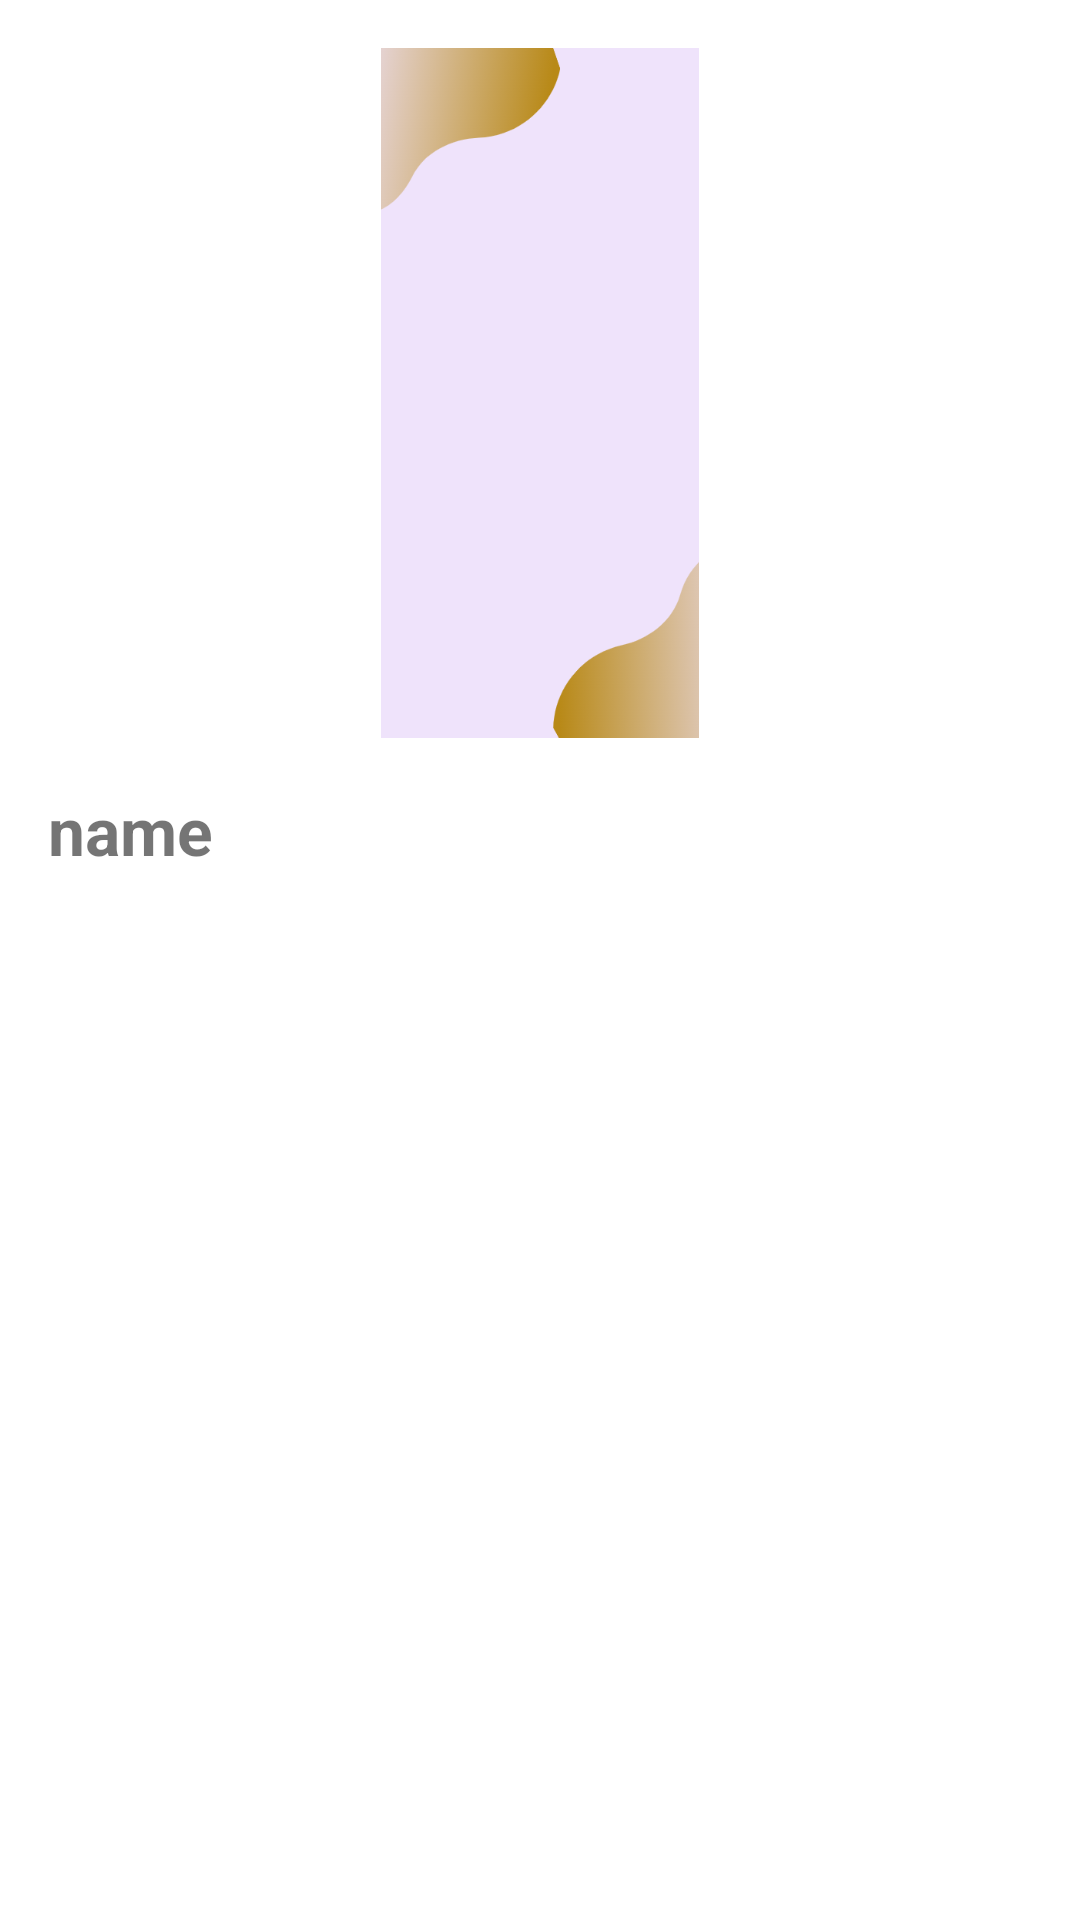

Write the Android layout XML for this screen, with the resource values it uses.
<!-- AndroidManifest.xml: application theme Theme.SocialMedia -->
<!-- res/layout/item.xml -->
<?xml version="1.0" encoding="utf-8"?>
<androidx.constraintlayout.widget.ConstraintLayout xmlns:android="http://schemas.android.com/apk/res/android"
    android:layout_width="match_parent"
    android:layout_height="wrap_content"
    android:padding="16dp"
    xmlns:app="http://schemas.android.com/apk/res-auto"
    app:cardCornerRadius="10dp"
    app:cardElevation="4dp"
    app:layout_constraintCircleRadius="5dp">

    <ImageView
        android:id="@+id/itemImg"
        android:layout_width="match_parent"
        android:layout_height="230dp"
        app:layout_constraintStart_toStartOf="parent"
        android:src="@drawable/image1"
        app:layout_constraintTop_toTopOf="parent"
        android:background="@drawable/ic_launcher_background" />

    <TextView
        android:id="@+id/itemName"
        android:layout_width="match_parent"
        android:layout_height="wrap_content"
        android:layout_marginTop="16dp"
        android:text="name"
        android:textSize="22dp"
        app:layout_constraintStart_toStartOf="parent"
        app:layout_constraintTop_toBottomOf="@+id/itemImg"
        android:textStyle="bold" />

</androidx.constraintlayout.widget.ConstraintLayout>
<!-- resources referenced by this layout -->
<resources>
  <!-- drawable image1: png bitmap (drawable, 37241 bytes) -->
  <style name="Theme.SocialMedia" parent="Theme.MaterialComponents.Light.NoActionBar">
          
          <item name="colorPrimary">#10F6A5</item>
          <item name="colorPrimaryVariant">#36108B</item>
          <item name="colorOnPrimary">@color/white</item>
          
          <item name="colorSecondary">@color/teal_200</item>
          <item name="colorSecondaryVariant">@color/teal_700</item>
          <item name="colorOnSecondary">@color/black</item>
          
          <item name="android:statusBarColor" tools:targetApi="21">?attr/colorPrimaryVariant</item>
          
      </style>
  <color name="white">#FFFFFFFF</color>
  <color name="teal_200">#FF03DAC5</color>
  <color name="teal_700">#FF018786</color>
  <color name="black">#FF000000</color>
</resources>
